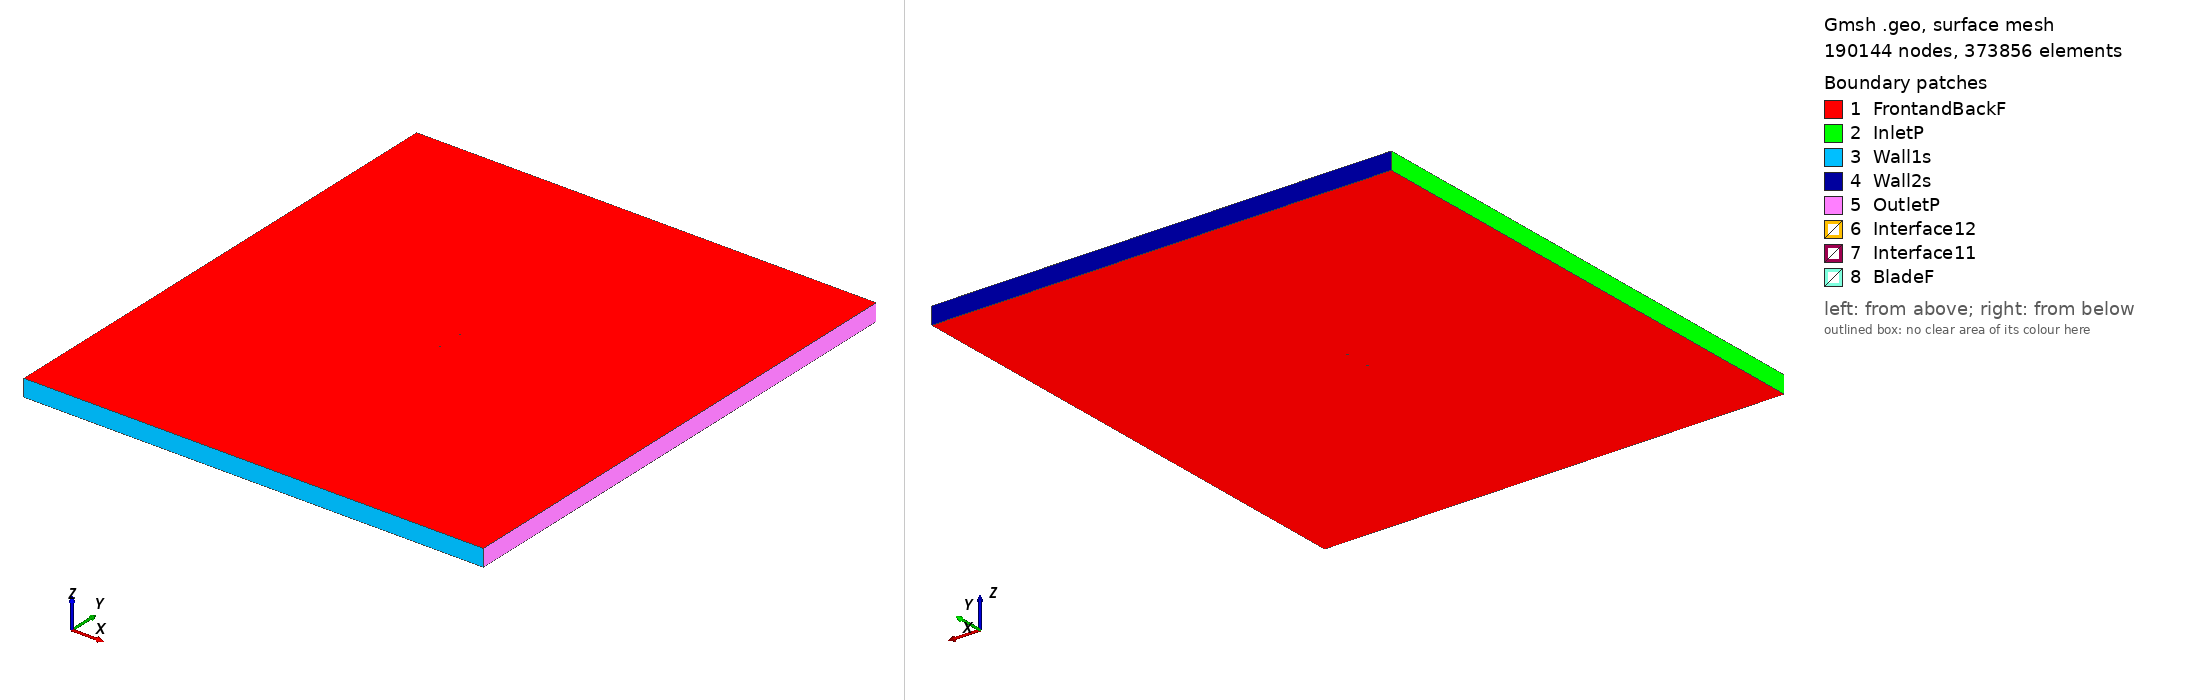

Gmsh geometry script, surface-meshed: 190144 nodes, 373856 surface elements. Boundary patches (legend numbers): 1 FrontandBackF, 2 InletP, 3 Wall1s, 4 Wall2s, 5 OutletP, 6 Interface12, 7 Interface11, 8 BladeF. Left view from above one corner, right view from below the opposite corner. Legend entries are the model's physical surfaces. The drawing asked Gmsh for element sizes between 1% and 20% of the model's largest extent; the script's own settings can give other sizes.

=== naca16006_tsr2_5.4924_aoa_-5.2295.geo (drawn) ===
SetFactory("OpenCASCADE");

Point(1) = {0.074756, 0.748274, 0, 1.0};
Point(2) = {0.071986, 0.747673, 0, 1.0};
Point(3) = {0.064350, 0.746115, 0, 1.0};
Point(4) = {0.049040, 0.743407, 0, 1.0};
Point(5) = {0.033686, 0.741168, 0, 1.0};
Point(6) = {0.018297, 0.739320, 0, 1.0};
Point(7) = {0.002880, 0.737780, 0, 1.0};
Point(8) = {-0.012559, 0.736481, 0, 1.0};
Point(9) = {-0.028019, 0.735405, 0, 1.0};
Point(10) = {-0.043501, 0.734575, 0, 1.0};
Point(11) = {-0.051253, 0.734277, 0, 1.0};
Point(12) = {-0.059015, 0.734093, 0, 1.0};
Point(13) = {-0.062902, 0.734068, 0, 1.0};
Point(14) = {-0.066796, 0.734118, 0, 1.0};
Point(15) = {-0.070703, 0.734308, 0, 1.0};
Point(16) = {-0.072668, 0.734528, 0, 1.0};
Point(17) = {-0.074688, 0.735348, 0, 1.0};
Point(18) = {-0.072850, 0.736521, 0, 1.0};
Point(19) = {-0.070958, 0.737095, 0, 1.0};
Point(20) = {-0.067151, 0.737991, 0, 1.0};
Point(21) = {-0.063330, 0.738746, 0, 1.0};
Point(22) = {-0.059503, 0.739428, 0, 1.0};
Point(23) = {-0.051836, 0.740656, 0, 1.0};
Point(24) = {-0.044159, 0.741771, 0, 1.0};
Point(25) = {-0.028784, 0.743764, 0, 1.0};
Point(26) = {-0.013386, 0.745513, 0, 1.0};
Point(27) = {0.002033, 0.747038, 0, 1.0};
Point(28) = {0.017473, 0.748322, 0, 1.0};
Point(29) = {0.032942, 0.749299, 0, 1.0};
Point(30) = {0.048447, 0.749884, 0, 1.0};
Point(31) = {0.063994, 0.750000, 0, 1.0};
Point(32) = {0.071787, 0.749854, 0, 1.0};
Point(33) = {0.074620, 0.749766, 0, 1.0};
Point(34) = {-0.074756, -0.748274, 0, 1.0};
Point(35) = {-0.071986, -0.747673, 0, 1.0};
Point(36) = {-0.064350, -0.746115, 0, 1.0};
Point(37) = {-0.049040, -0.743407, 0, 1.0};
Point(38) = {-0.033686, -0.741168, 0, 1.0};
Point(39) = {-0.018297, -0.739320, 0, 1.0};
Point(40) = {-0.002880, -0.737780, 0, 1.0};
Point(41) = {0.012559, -0.736481, 0, 1.0};
Point(42) = {0.028019, -0.735405, 0, 1.0};
Point(43) = {0.043501, -0.734575, 0, 1.0};
Point(44) = {0.051253, -0.734277, 0, 1.0};
Point(45) = {0.059015, -0.734093, 0, 1.0};
Point(46) = {0.062902, -0.734068, 0, 1.0};
Point(47) = {0.066796, -0.734118, 0, 1.0};
Point(48) = {0.070703, -0.734308, 0, 1.0};
Point(49) = {0.072668, -0.734528, 0, 1.0};
Point(50) = {0.074688, -0.735348, 0, 1.0};
Point(51) = {0.072850, -0.736521, 0, 1.0};
Point(52) = {0.070958, -0.737095, 0, 1.0};
Point(53) = {0.067151, -0.737991, 0, 1.0};
Point(54) = {0.063330, -0.738746, 0, 1.0};
Point(55) = {0.059503, -0.739428, 0, 1.0};
Point(56) = {0.051836, -0.740656, 0, 1.0};
Point(57) = {0.044159, -0.741771, 0, 1.0};
Point(58) = {0.028784, -0.743764, 0, 1.0};
Point(59) = {0.013386, -0.745513, 0, 1.0};
Point(60) = {-0.002033, -0.747038, 0, 1.0};
Point(61) = {-0.017473, -0.748322, 0, 1.0};
Point(62) = {-0.032942, -0.749299, 0, 1.0};
Point(63) = {-0.048447, -0.749884, 0, 1.0};
Point(64) = {-0.063994, -0.750000, 0, 1.0};
Point(65) = {-0.071787, -0.749854, 0, 1.0};
Point(66) = {-0.074620, -0.749766, 0, 1.0};

// Lines: first blade (splines 1-4)
Spline(1) = {1:33};
Spline(2) = {33,1};

// Lines: second blade (splines 5-8)
Spline(3) = {34:66};
Spline(4) = {66,34};

// Outer domain (points 20001-4 and lines)
Point(67) = {-13.50000000, -15.00000000, 0, 1.0};
Point(68) = {-13.50000000, 15.00000000, 0, 1.0};
Point(69) = {13.50000000, 15.00000000, 0, 1.0};
Point(70) = {13.50000000, -15.00000000, 0, 1.0};
Line(11) = {67, 68};
Line(12) = {68, 69};
Line(13) = {69, 70};
Line(14) = {67, 70};

// Interface (between moving and stationary domain) (circles)
Circle(9) = {0, 0, 0, 0.80000000, 0, 2*Pi};
Circle(10) = {0, 0, 0, 0.80000000, 0, 2*Pi};

// Loops collect Lines/Splines/etc (blade1, blade2, domain, first circle)
Line Loop(1) = {1:2};
Line Loop(2) = {3:4};
Line Loop(3) = {11,12,13,-14};
Line Loop(4) = {9};

// BooleanDifference cuts out the circle/interface from the domain
Plane Surface(1) = {3};
Plane Surface(2) = {4};
BooleanDifference{ Surface{1}; Delete;}{ Surface{2}; Delete;}

// This one cuts out the blades from the inner circle/interface
Line Loop(6) = {10};
Plane Surface(5) = {6};
Plane Surface(6) = {1};
Plane Surface(7) = {2};
BooleanDifference{ Surface{5}; Delete;}{ Surface{6,7}; Delete;}

// extrude to 3rd dimension
Extrude {0, 0, 1} {Surface{1}; Surface{5}; Layers{1}; Recombine;}

// Physical Surfaces are the named boundaries (patches)
Physical Surface("Interface11") = {12};
Physical Surface("Interface12") = {10};

// sides of domain
Physical Surface("InletP") = {6};
Physical Surface("OutletP") = {9};

// top and bottom of domain
Physical Surface("Wall1s") = {7};
Physical Surface("Wall2s") = {8};

// Check FrontandBackF by ensuring there is nothing in the 3rd dimension
Physical Surface("FrontandBackF") = {1,11,5,17};
Physical Surface("BladeF") = {13:16};
Physical Volume("Turbine") = {2};
Physical Volume("Farfield") = {1};

// settings for airfoil boundary layer
Field[1] = BoundaryLayer;
Field[1].EdgesList = {1:4};
Field[1].hwall_n = 1e-3;
Field[1].thickness = 1.5e-2;
Field[1].ratio = 1.05;
Field[1].Quads = 1;
BoundaryLayer Field = 1;

// control points for mesh (blade and interface)
// floor((arc length / 1.5mm)/ 2) -> Transfinite Line
Transfinite Line {1,3} = 100 Using Progression 1;
Transfinite Line {2,4} = 2 Using Progression 1;
Transfinite Line {9, 15} = 800 Using Progression 1;

// For more information on gmsh syntax, visit http://gmsh.info/doc/texinfo/gmsh.html
